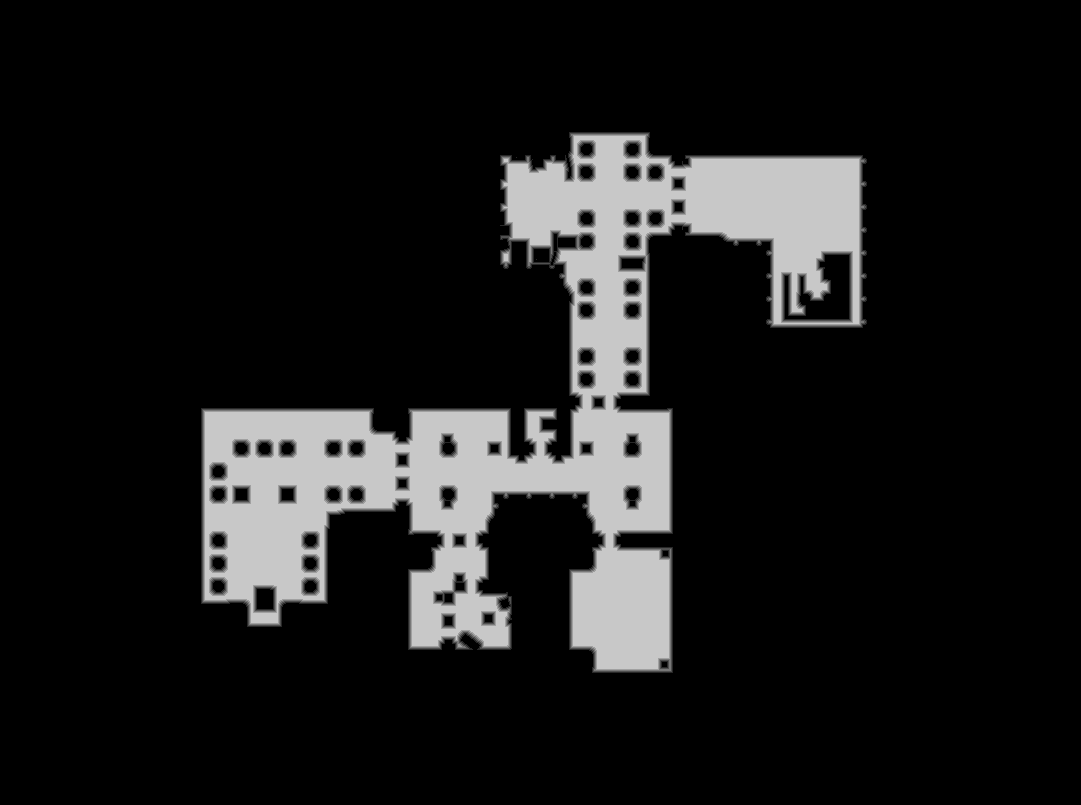

The data file committed next to this chart (first rows):
base	0x328d8500000
origin	0x10010
stride	541
width	1081
height	805
nibble	0	740434
nibble	1	7886
nibble	2	8195
nibble	3	8434
nibble	4	8537
nibble	5	96719
